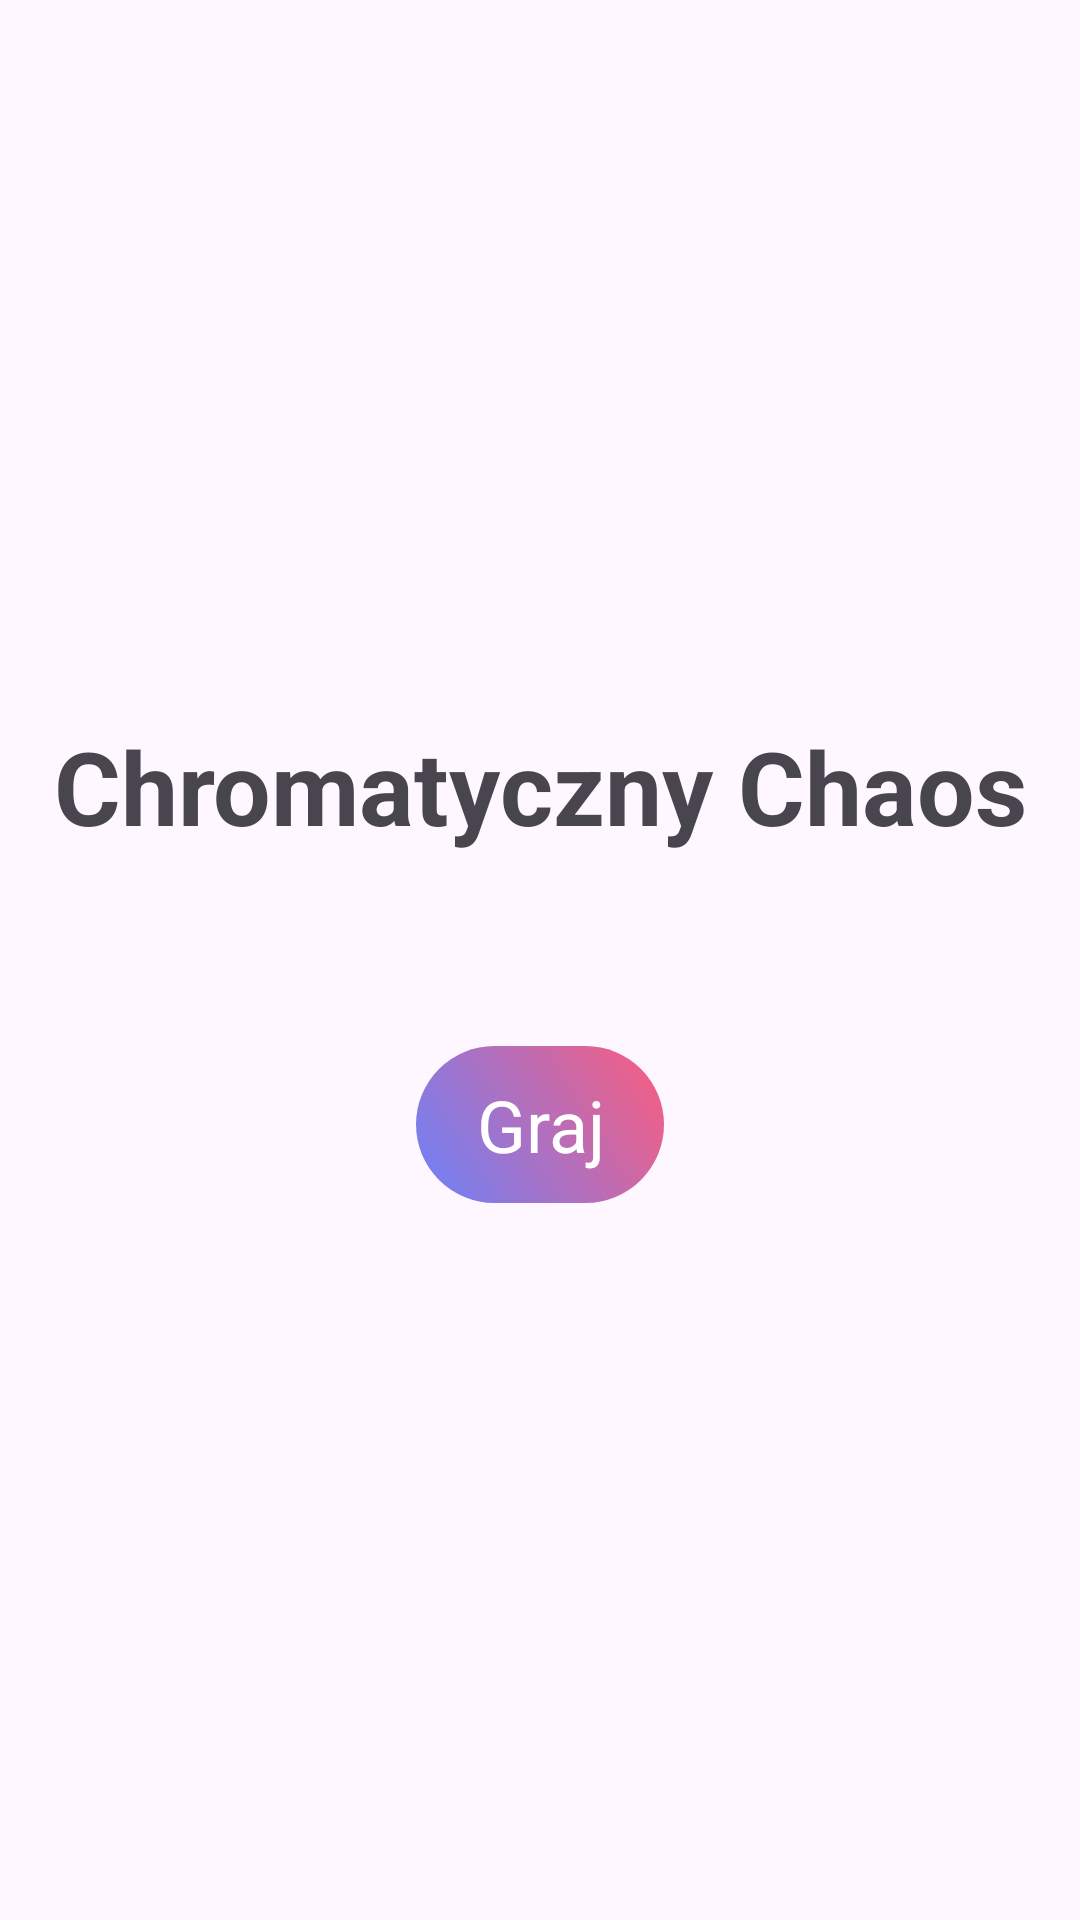

Here is an Android app screen rendered from its layout file. Give the layout XML and the strings, colors and styles it references.
<!-- AndroidManifest.xml: application theme Theme.Chromaticchaosthegame -->
<!-- res/layout/activity_menu.xml -->
<?xml version="1.0" encoding="utf-8"?>
<androidx.constraintlayout.widget.ConstraintLayout xmlns:android="http://schemas.android.com/apk/res/android"
    xmlns:app="http://schemas.android.com/apk/res-auto"
    xmlns:tools="http://schemas.android.com/tools"
    android:layout_width="match_parent"
    android:layout_height="match_parent"
    android:padding="16dp"
    tools:context=".MenuActivity">

    <TextView
        android:id="@+id/gameTitle"
        android:layout_width="wrap_content"
        android:layout_height="wrap_content"
        android:text="Chromatyczny Chaos"
        android:textSize="34sp"
        android:textStyle="bold"
        app:layout_constraintBottom_toTopOf="@+id/playButton"
        app:layout_constraintEnd_toEndOf="parent"
        app:layout_constraintStart_toStartOf="parent"
        app:layout_constraintTop_toTopOf="parent"
        app:layout_constraintVertical_chainStyle="packed" />

    <Button
        android:id="@+id/playButton"
        android:layout_width="wrap_content"
        android:layout_height="wrap_content"
        android:layout_marginTop="64dp"
        android:text="Graj"
        android:textSize="24sp"
        app:layout_constraintBottom_toBottomOf="parent"
        app:layout_constraintEnd_toEndOf="parent"
        app:layout_constraintStart_toStartOf="parent"
        app:layout_constraintTop_toBottomOf="@+id/gameTitle" />

</androidx.constraintlayout.widget.ConstraintLayout>
<!-- resources referenced by this layout -->
<resources>
  <style name="Theme.Chromaticchaosthegame" parent="Base.Theme.Chromaticchaosthegame" />
  <style name="Base.Theme.Chromaticchaosthegame" parent="Theme.Material3.DayNight.NoActionBar">
          <item name="buttonStyle">@style/Widget.App.Button</item>
          <item name="materialButtonStyle">@style/Widget.App.Button</item>
      </style>
  <style name="Widget.App.Button" parent="android:Widget.Button">
          <item name="android:background">@drawable/button_background</item>
          <item name="android:textColor">#FFFFFF</item>
          <item name="android:elevation">0dp</item>
      </style>
  <!-- drawable button_background (drawable) -->
  <?xml version="1.0" encoding="utf-8"?>
  <shape xmlns:android="http://schemas.android.com/apk/res/android"
      android:shape="rectangle">
      <gradient
          android:startColor="#6A82FB"
          android:endColor="#FC5C7D"
          android:angle="45"/>
      <corners android:radius="30dp" />
      <padding android:left="20dp" android:right="20dp" android:top="10dp" android:bottom="10dp"/>
  </shape>
</resources>
